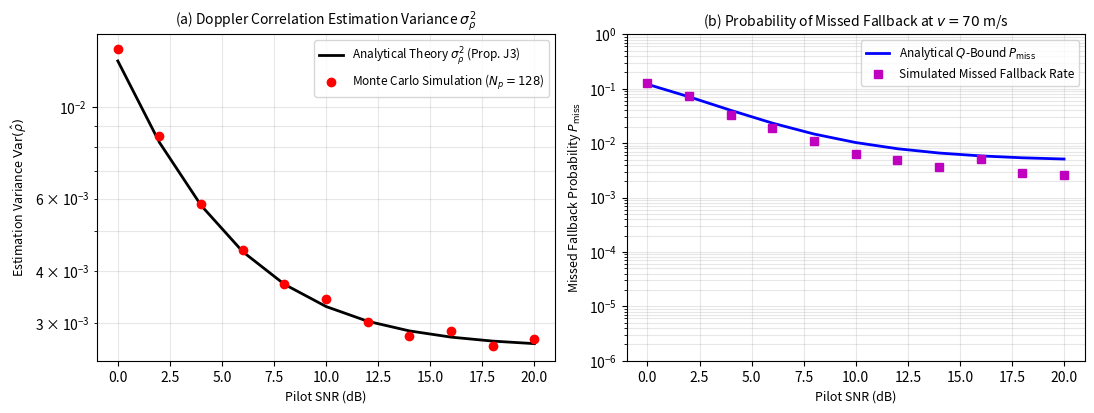

Python code for this plot:
"""Proposition J3 Verification: Theory vs. Monte Carlo Simulation.

Verifies:
1. Estimation variance sigma_rho^2(SNR) matches theoretical formula.
2. Missed fallback probability P_miss matches Q-function analytical bound.
Generates plots/Figures/fig_j3_rho_error.png and .pdf.
"""

import math
from pathlib import Path
import matplotlib.pyplot as plt
import numpy as np
import scipy.special as sp


def q_func(x):
    return 0.5 * sp.erfc(x / math.sqrt(2.0))


def run_j3_validation():
    snr_db_range = np.linspace(0.0, 20.0, 11)
    np_subcarriers = 128  # N_p = N_rx * F_pilot
    v_ood = 70.0  # OOD speed (rho(v) < rho_lo)
    rho_lo = 0.560

    # True rho at 70 m/s
    fd = (v_ood * 3.5e9) / 3.0e8
    dt = 9.0 * (0.5e-3 / 14.0)
    true_rho = float(sp.jv(0, 2 * math.pi * fd * dt))

    mc_trials = 5000
    sim_variances = []
    theory_variances = []
    sim_pmiss = []
    theory_pmiss = []

    for snr_db in snr_db_range:
        snr_lin = 10 ** (snr_db / 10.0)
        n0 = 1.0 / snr_lin

        # Theoretical variance
        var_th = (1.0 / (2.0 * np_subcarriers)) * (
            (1.0 - true_rho**2)**2 + (2.0 / snr_lin) * (1.0 - true_rho**2) + (1.0 / (snr_lin**2))
        )
        sigma_th = math.sqrt(var_th)
        theory_variances.append(var_th)

        # Theoretical P_miss = Q((rho_lo - true_rho) / sigma_th)
        arg = (rho_lo - true_rho) / sigma_th
        p_th = float(q_func(arg))
        theory_pmiss.append(max(p_th, 1e-6))

        # Monte Carlo trials
        estimates = []
        for _ in range(mc_trials):
            # True channel
            h0 = (np.random.normal(0, 1, np_subcarriers) + 1j * np.random.normal(0, 1, np_subcarriers)) / math.sqrt(2.0)
            h1 = true_rho * h0 + math.sqrt(max(0.0, 1.0 - true_rho**2)) * (
                (np.random.normal(0, 1, np_subcarriers) + 1j * np.random.normal(0, 1, np_subcarriers)) / math.sqrt(2.0)
            )

            # Noise
            w0 = (np.random.normal(0, 1, np_subcarriers) + 1j * np.random.normal(0, 1, np_subcarriers)) * math.sqrt(n0 / 2.0)
            w1 = (np.random.normal(0, 1, np_subcarriers) + 1j * np.random.normal(0, 1, np_subcarriers)) * math.sqrt(n0 / 2.0)

            y0 = h0 + w0
            y1 = h1 + w1

            num = np.mean(np.real(np.conj(y0) * y1))
            den = 0.5 * np.mean(np.abs(y0)**2 + np.abs(y1)**2) - n0
            rho_est = num / max(1e-4, den)
            estimates.append(rho_est)

        estimates = np.array(estimates)
        sim_var = float(np.var(estimates))
        sim_variances.append(sim_var)

        # Fraction of times rho_est > rho_lo
        misses = np.mean(estimates > rho_lo)
        sim_pmiss.append(max(float(misses), 1e-6))

    # Plot
    fig, axes = plt.subplots(1, 2, figsize=(11, 4.2), dpi=300)

    # Subplot 1: Variance vs SNR
    axes[0].semilogy(snr_db_range, theory_variances, "k-", linewidth=2, label=r"Analytical Theory $\sigma_\rho^2$ (Prop. J3)")
    axes[0].semilogy(snr_db_range, sim_variances, "ro", markersize=6, label=r"Monte Carlo Simulation ($N_p=128$)")
    axes[0].set_xlabel("Pilot SNR (dB)", fontsize=9)
    axes[0].set_ylabel(r"Estimation Variance $\mathrm{Var}(\hat{\rho})$", fontsize=9)
    axes[0].set_title(r"(a) Doppler Correlation Estimation Variance $\sigma_\rho^2$", fontsize=10)
    axes[0].grid(True, which="both", alpha=0.3)
    axes[0].legend(fontsize=8.5)

    # Subplot 2: Missed Fallback Probability
    axes[1].semilogy(snr_db_range, theory_pmiss, "b-", linewidth=2, label=r"Analytical $Q$-Bound $P_{\mathrm{miss}}$")
    axes[1].semilogy(snr_db_range, sim_pmiss, "ms", markersize=6, label="Simulated Missed Fallback Rate")
    axes[1].set_xlabel("Pilot SNR (dB)", fontsize=9)
    axes[1].set_ylabel(r"Missed Fallback Probability $P_{\mathrm{miss}}$", fontsize=9)
    axes[1].set_title(r"(b) Probability of Missed Fallback at $v = 70$ m/s", fontsize=10)
    axes[1].set_ylim([1e-6, 1.0])
    axes[1].grid(True, which="both", alpha=0.3)
    axes[1].legend(fontsize=8.5)

    plt.tight_layout()
    out_dir = Path("plots/Figures")
    out_dir.mkdir(parents=True, exist_ok=True)
    plt.savefig(out_dir / "fig_j3_rho_error.png", dpi=300)
    plt.savefig(out_dir / "fig_j3_rho_error.pdf")
    plt.close()

    print("Saved Proposition J3 validation plots to plots/Figures/fig_j3_rho_error.png and .pdf")
    return sim_variances, theory_variances


if __name__ == "__main__":
    run_j3_validation()
